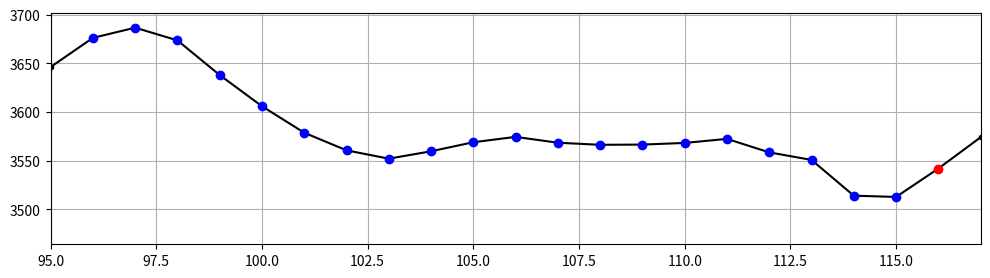

This chart was generated by the following Python code:

import matplotlib.pyplot as plt
import numpy as np


def get_windows(signal, n):
    n_max = len(signal) - n
    X = np.array([signal[i:i+n] for i in range(n_max)])
    y = signal[n:]
    X_index = np.array([np.arange(len(signal))[i:i+n] for i in range(n_max)])
    y_index = np.arange(len(signal))[n:]
    return X, y, X_index, y_index

signal = np.array([\
    3641.6313, 3654.5249, 3655.2116, 3633.0558, 3622.7714, 3600.1884,
    3562.0109, 3530.4252, 3514.5715, 3508.5595, 3507.4914, 3506.8352,
    3499.465, 3503.585, 3511.6111, 3527.9381, 3542.5865, 3537.9173,
    3517.8215, 3523.3144, 3540.0687, 3568.7705, 3584.243, 3605.1933,
    3635.9397, 3646.3005, 3654.5861, 3651.6563, 3629.1038, 3613.6008,
    3575.6827, 3541.3658, 3511.6111, 3518.2639, 3508.5593, 3517.3637,
    3516.1124, 3540.6334, 3553.1457, 3564.8795, 3560.1341, 3544.0361,
    3506.2859, 3529.7234, 3541.335, 3572.753, 3610.5796, 3636.1686,
    3660.8878, 3665.7403, 3659.1024, 3627.6541, 3596.8926, 3568.0991,
    3544.4632, 3540.5418, 3549.5141, 3540.3435, 3551.9249, 3552.8557,
    3557.8606, 3550.0174, 3559.539, 3554.1678, 3559.0204, 3547.6983,
    3527.5871, 3527.3428, 3554.5494, 3569.1521, 3608.1841, 3638.5186,
    3654.1434, 3662.1543, 3663.8938, 3631.774, 3603.6063, 3564.7882,
    3555.0073, 3553.0539, 3556.3498, 3572.2648, 3571.9138, 3565.1542,
    3569.1978, 3568.0381, 3565.6119, 3544.2192, 3561.187, 3546.9965,
    3524.4285, 3525.6493, 3545.5925, 3571.7155, 3620.8184, 3646.102,
    3676.055, 3686.5532, 3673.4917, 3637.8625, 3605.819, 3578.5973,
    3560.5002, 3551.9401, 3559.5238, 3568.8165, 3574.3249, 3568.2974,
    3566.1767, 3566.4055, 3568.0993, 3572.2649, 3558.4099, 3550.6583,
    3513.9153, 3512.5877, 3541.7471, 3573.8977, 3618.3161, 3651.7172,
    3676.1313, 3681.4263, 3656.4169, 3639.0983, 3606.4902, 3578.6887,
    3557.0519, 3556.289, 3562.6823, 3568.313, 3565.7494, 3569.9761,
    3568.4653, 3581.7559, 3568.8621, 3562.0415, 3567.9772, 3566.314,
    3541.9304, 3545.1958, 3551.8333, 3586.3487, 3623.9922, 3658.8281,
    3677.2301, 3690.4289, 3676.0857, 3646.7431, 3614.9437, 3589.4464,
    3551.2687, 3556.3957, 3561.3853, 3562.8806, 3568.5415, 3562.5909,
    3569.9453, 3563.9032, 3565.856, 3558.2724, 3553.634, 3558.4402,
    3541.5947, 3540.4807, 3554.0305, 3578.3225, 3604.2931, 3637.6486,
    3652.4346, 3666.1371, 3680.8465, 3645.5069, 3632.8576, 3610.2134,
    3569.2438, 3541.61, 3526.3055, 3526.3054, 3515.6395, 3514.6475,
    3511.4283, 3517.9894, 3541.1217, 3535.8421, 3553.3439, 3544.097,
    3520.5377, 3531.9968, 3541.7016, 3566.8633, 3600.4937, 3629.2716,
    3648.1774, 3667.5712, 3666.5487, 3659.9876, 3642.9894, 3618.8346,
    3594.4053, 3555.8006, 3530.0592, 3523.2077, 3519.4848, 3529.2656,
    3531.6764, 3558.1201, 3569.8845, 3579.2534, 3576.6593, 3548.156,
    3534.4995, 3531.1577, 3565.8102, 3597.2129, 3620.0858, 3651.3053,
    3666.3354, 3668.2425, 3670.6991, 3644.2254, 3611.3579, 3578.5209,
    3556.1211, 3552.642, 3556.6397, 3563.6589, 3554.5646, 3564.254,
    3572.2648, 3575.7133, 3562.8349, 3566.2835, 3565.4288, 3552.0166,
    3523.3146, 3531.7222, 3552.9624, 3573.7907, 3620.2842, 3651.4886,
    3664.5346, 3677.9319, 3664.3059, 3639.2509, 3606.7191, 3576.5677,
    3565.2, 3562.1635, 3557.0062, 3567.7635, 3572.0055, 3572.4328,
    3570.3271, 3575.5609, 3559.2186, 3565.2002, 3563.491, 3556.9449,
    3540.2671, 3520.9952, 3556.8382, 3589.1564, 3615.3099, 3651.0154,
    3669.8144, 3673.5223, 3678.9389, 3647.0939, 3616.912, 3580.7487,
    3561.9499, 3564.8948, 3565.9476, 3571.8376, 3584.0752, 3571.9751,
    3583.3427, 3576.3999, 3575.2404, 3566.3748, 3569.9302, 3553.8017,
    3533.5535, 3539.9162, 3543.624, 3589.9192, 3609.5268, 3658.9501,
    3672.4236, 3687.8348, 3679.7325, 3641.9364, 3610.0915, 3595.7022,
    3579.9706, 3574.2637, 3567.4278, 3570.5408, 3568.3585, 3579.7571,
    3574.1874, 3580.108, 3580.7182, 3580.9165, 3579.9705, 3574.1263,
    3552.047, 3550.3684, 3568.3434, 3590.0871, 3622.5424, 3644.1642,
    3669.5243, 3673.1712, 3668.1052, 3639.6629, 3612.7923, 3593.3678,
    3567.9313, 3550.0633, 3552.0927, 3567.6262, 3559.4168, 3561.065,
    3557.6012, 3549.865, 3567.4126, 3577.3919, 3573.3482, 3567.9771,
    3556.4414, 3555.1294, 3568.5112, 3580.3062, 3611.663, 3641.7686,
    3658.6295, 3667.846, 3668.6698, 3646.4378, 3632.2929, 3611.3884,
    3576.2016, 3550.9941, 3532.7293, 3526.3666, 3525.5577, 3529.2045,
    3516.9824, 3535.5065, 3532.2105, 3547.4998, 3551.406, 3554.9767,
    3545.9435, 3548.171, 3564.2387, 3585.9826, 3611.6478, 3633.7882,
    3651.0612, 3665.6486, 3674.8191, 3658.7974, 3645.4918, 3622.2222,
    3589.9193, 3558.7303, 3527.6786, 3516.0818, 3528.8689, 3526.3665,
    3544.1887, 3563.72, 3578.1396, 3590.2856, 3588.5765, 3558.8525,
    3558.5014, 3544.6005, 3569.8234, 3597.8536, 3635.2378, 3662.1848,
    3677.0471, 3690.551, 3686.5225, 3648.986, 3617.019, 3586.3182,
    3570.7694, 3569.503, 3568.5265, 3574.5231, 3580.2148, 3578.0478,
    3578.643, 3585.9366, 3585.1126, 3584.8533, 3579.04, 3571.1206,
    3559.1728, 3548.3393, 3569.6402, 3592.849, 3630.8283, 3660.43,
    3674.4682, 3685.6985, 3667.7695, 3649.1232, 3620.681, 3591.8723,
    3558.3489, 3569.0756, 3555.7091, 3572.1734, 3576.2476, 3577.4529,
    3583.4038, 3578.5667, 3581.5115, 3581.5726, 3575.637, 3566.9243,
    3541.7624, 3548.0948, 3569.3504, 3590.9111, 3630.2178, 3656.9358,
    3674.6057, 3685.958, 3676.2534, 3643.508, 3614.9435, 3583.3581,
    3549.7429, 3555.3582, 3558.5777, 3567.6871, 3565.8715, 3574.3859,
    3564.849, 3580.4893, 3568.5721, 3570.6322, 3577.819, 3565.551,
    3545.6385, 3549.1935, 3568.2518, 3591.8113, 3627.3796, 3655.6694,
    3675.6126, 3690.2765, 3673.6899, 3645.3543, 3616.8511, 3592.4522,
    3559.0964, 3572.921, 3570.7237, 3578.0631, 3581.5728, 3580.7029,
    3578.7651, 3582.6257, 3572.2038, 3576.8119, 3575.4845, 3557.8452,
    3544.7075, 3535.6285, 3565.6425, 3589.6598, 3625.7012, 3649.6116,
    3669.7076, 3673.1102, 3664.5042, 3641.9366, 3613.9365, 3587.0811,
    3562.3314, 3567.7329, 3557.5248, 3572.4938, 3577.3614, 3570.2201,
    3556.0143, 3570.3269, 3564.6659, 3566.7413, 3563.5979, 3553.3744,
    3555.5108, 3549.4224, 3558.3642, 3581.2981, 3606.5362, 3638.5184,
    3649.3675, 3653.2586, 3655.1202, 3644.7288, 3630.2025, 3616.8966,
    3573.6229, 3540.8165, 3524.8863, 3536.3762, 3524.398, 3531.951,
    3531.2948, 3535.0029, 3539.6873, 3542.6627, 3559.7982, 3563.3995,
    3547.6371, 3551.7112, 3558.761, 3585.8148, 3604.0185, 3634.1851,
    3648.4825, 3659.2704, 3663.1309, 3653.0601, 3645.4917, 3630.7975,
    3600.9666, 3562.026, 3535.2621, 3515.7006, 3527.3125, 3525.6644,
    3535.2471, 3565.1085, 3569.7473, 3577.5902, 3575.8505, 3569.0298,
    3543.8683, 3535.7506, 3568.328, 3585.3569, 3615.3557, 3645.034,
    3659.0873, 3665.5113, 3649.4896, 3637.9082, 3609.9236, 3569.274,
    3565.5357, 3562.2854, 3560.1493, 3559.6306, 3569.2588, 3566.1003,
    3560.3478, 3565.9935, 3567.6873, 3570.2203, 3572.8448, 3544.8448,
    3541.7625, 3529.0673, 3555.2972, 3565.6732, 3621.1389, 3646.3461,
    3670.3177, 3669.0972, 3667.907, 3637.7862, 3607.4975, 3572.1123,
    3569.8845, 3556.2735, 3568.679, 3577.2392, 3565.1543, 3571.8224,
    3567.6873, 3577.2239, 3571.6545, 3571.1663, 3573.3483, 3559.7067,
    3536.3302, 3531.2798, 3559.7986, 3578.8109, 3616.256, 3645.1561,
    3667.7391, 3665.0231, 3664.6569, 3642.0282, 3610.6256, 3578.414,
    3561.141, 3567.0159, 3561.6295, 3577.0408, 3574.0805, 3581.0844,
    3474.7459, 3579.6805, 3571.685, 3571.6849, 3575.6369, 3565.3984,
    3551.9859, 3548.1711, 3566.9701, 3583.4342, 3613.4483, 3653.1364,
    3674.1936, 3677.6573, 3663.497, 3648.8946, 3613.2348, 3587.188,
    3579.3449, 3572.8905, 3578.1699, 3581.9999, 3576.6136, 3573.8061,
    3577.8038, 3580.2911, 3583.3733, 3575.4844, 3577.1934, 3569.152,
    3553.9389, 3550.1853, 3566.7564, 3590.4684, 3618.5141, 3652.4498,
    3673.2933, 3674.1935, 3669.0513, 3648.4824, 3624.5109, 3590.3923,
    3580.1232, 3556.8536, 3565.9477, 3572.6768, 3575.7287, 3572.2648,
    3570.3728, 3579.7264, 3571.731, 3571.7156, 3572.4022, 3557.4486,
    3555.0683, 3560.546, 3572.6006, 3591.8419, 3615.0504, 3642.5316,
    3666.4268, 3673.7816, 3670.5008, 3656.7529, 3643.096, 3618.0258,
    3589.3699, 3541.6709, 3533.9041, 3519.7595, 3541.5795, 3539.5653,
    3534.6979, 3547.744, 3544.9822, 3557.4486, 3573.1042, 3573.9281,
    3547.5457, 3556.8076, 3565.0932, 3585.6162, 3613.1124, 3642.9587,
    3657.4394, 3679.2442, 3685.4697, 3680.2512, 3677.703, 3639.9986,
    3611.4342, 3577.4986, 3546.4316, 3529.3265, 3534.2553, 3542.7849,
    3550.872, 3548.3542, 3568.9537, 3579.4058, 3590.1481, 3586.7149,
    3574.157, 3567.4583, 3563.2927, 3585.1128, 3602.5992, 3633.9561,
    3658.8889])


n_window = 20
np.random.seed(2137)

X, y, X_index, y_index = get_windows(signal, n=n_window)

i_see = np.random.randint(len(signal))

plt.figure('inspect', figsize=(12, 3))
plt.plot(signal, 'k.-')
plt.plot(X_index[i_see], X[i_see], 'bo')
plt.plot([y_index[i_see]], [y[i_see]], 'ro')
plt.xlim(X_index[i_see][0] - 1, y_index[i_see] + 1)
plt.grid()
plt.show()
